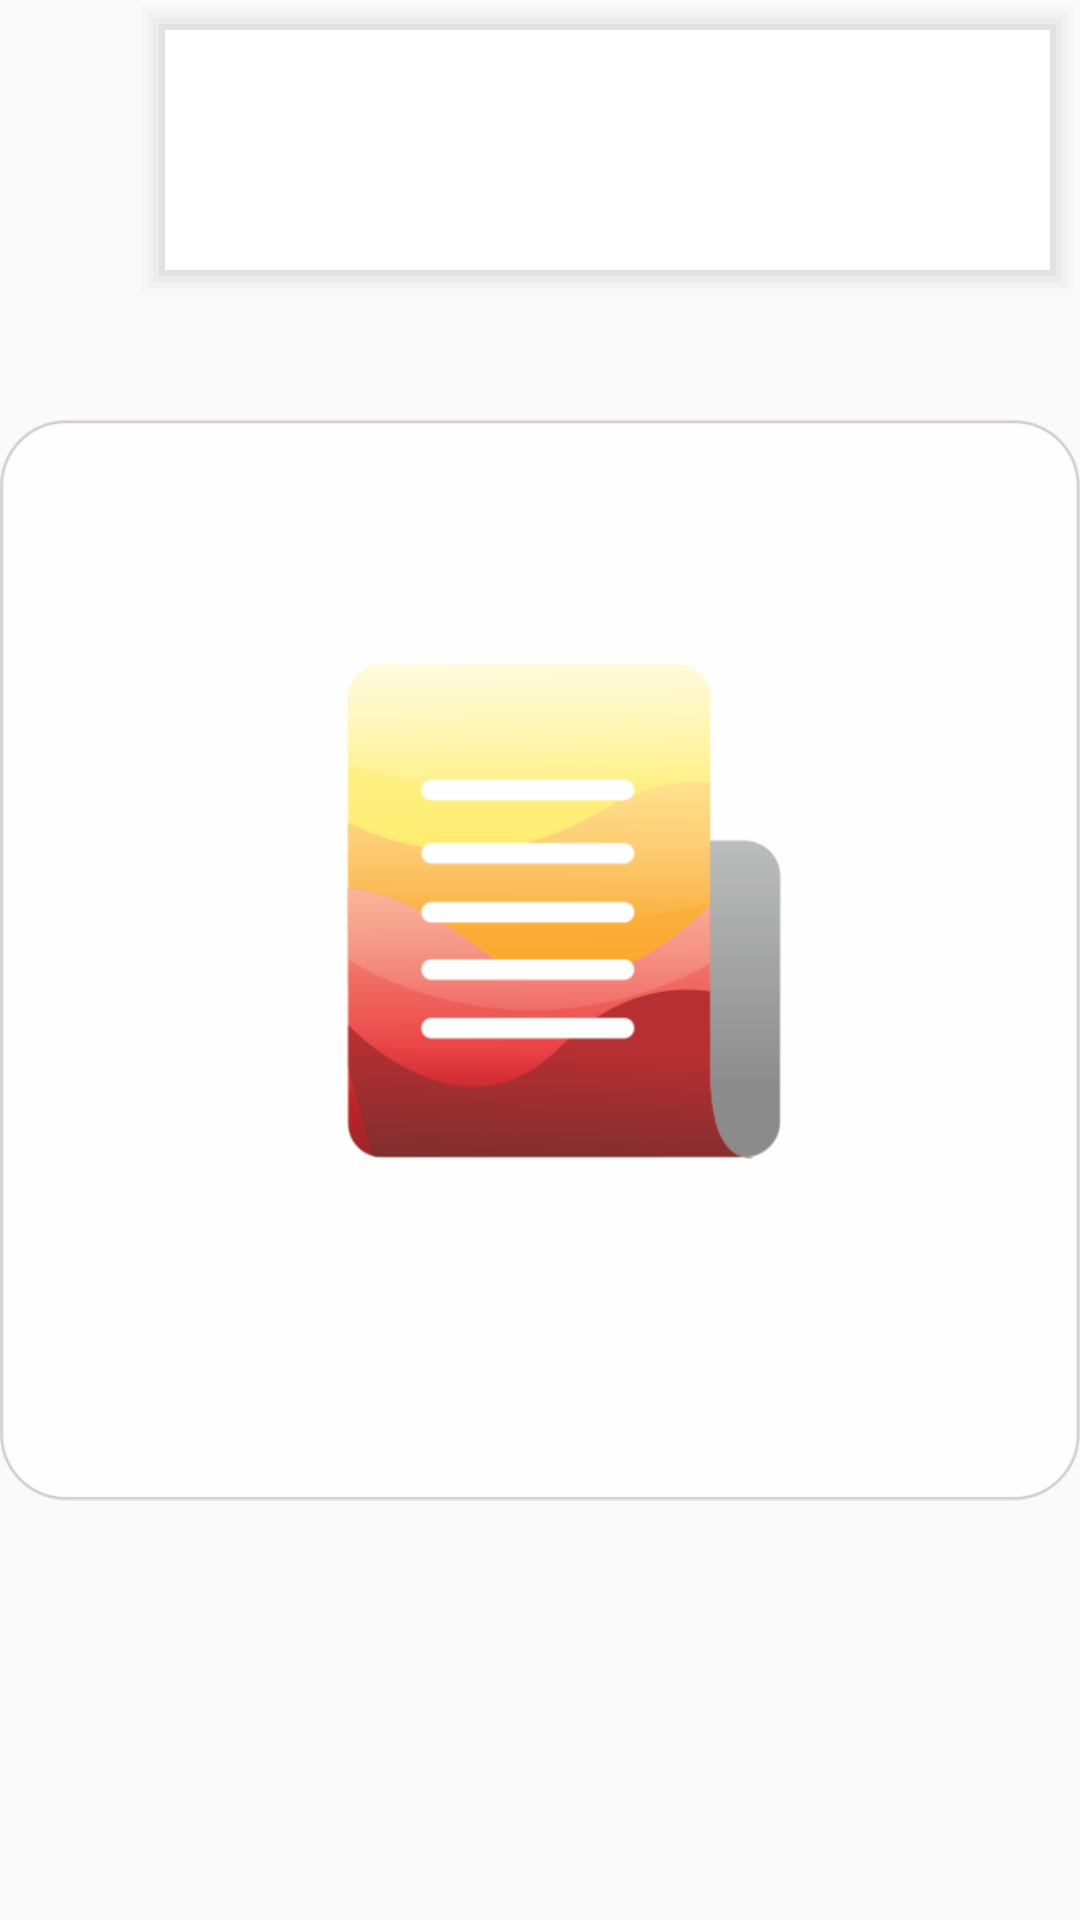

Here is an Android app screen rendered from its layout file. Give the layout XML and the strings, colors and styles it references.
<!-- AndroidManifest.xml: application theme AppTheme -->
<!-- res/layout/news.xml -->
<?xml version="1.0" encoding="utf-8"?>

<androidx.constraintlayout.widget.ConstraintLayout xmlns:android="http://schemas.android.com/apk/res/android"
    xmlns:app="http://schemas.android.com/apk/res-auto"
    xmlns:tools="http://schemas.android.com/tools"
    android:layout_width="match_parent"
    android:layout_height="wrap_content">

    <RelativeLayout
        android:layout_width="match_parent"
        android:layout_height="100dp"
        tools:layout_editor_absoluteX="45dp"
        android:layout_marginLeft="45dp"
        android:background="@drawable/border_shadow"
        tools:ignore="MissingConstraints">

        <LinearLayout
            android:layout_width="match_parent"
            android:layout_height="80dp"
            android:layout_marginLeft="30dp"
            android:orientation="vertical"
            android:padding="5dp"
            android:weightSum="2">

            <LinearLayout
                android:layout_width="match_parent"
                android:layout_height="match_parent"
                android:layout_weight="1.5"
                android:orientation="horizontal"
                android:weightSum="2">

                <LinearLayout
                    android:layout_width="match_parent"
                    android:layout_height="match_parent"
                    android:layout_weight="0.6"
                    android:orientation="vertical">

                    <TextView
                        android:id="@+id/textNewsTitle"
                        android:layout_width="match_parent"
                        android:layout_height="match_parent"
                        android:gravity="center|left"
                        android:textSize="14sp" />

                </LinearLayout>

                <LinearLayout
                    android:layout_width="match_parent"
                    android:layout_height="match_parent"
                    android:layout_marginRight="5dp"
                    android:layout_weight="1.4"
                    android:orientation="vertical">

                    <TextView
                        android:id="@+id/textNewsDate"
                        android:layout_width="match_parent"
                        android:layout_height="match_parent"
                        android:gravity="center|right"
                        android:textSize="12sp" />

                </LinearLayout>

            </LinearLayout>

            <LinearLayout
                android:layout_width="match_parent"
                android:layout_height="match_parent"
                android:layout_weight="0.5"
                android:orientation="horizontal">

                <TextView
                    android:id="@+id/textNewsContent"
                    android:layout_width="match_parent"
                    android:layout_height="wrap_content"
                    android:gravity="center|top|left"
                    android:textSize="14sp" />

            </LinearLayout>


        </LinearLayout>

    </RelativeLayout>

    <ImageView
        android:id="@+id/imageView5"
        android:layout_width="wrap_content"
        android:layout_height="wrap_content"
        app:srcCompat="@drawable/news_icon"
        tools:layout_editor_absoluteX="16dp"
        tools:layout_editor_absoluteY="18dp"
        tools:ignore="MissingConstraints" />

</androidx.constraintlayout.widget.ConstraintLayout>
<!-- resources referenced by this layout -->
<resources>
  <!-- drawable border_shadow (drawable) -->
  <?xml version="1.0" encoding="utf-8"?>
  
  <layer-list xmlns:android="http://schemas.android.com/apk/res/android" >
  
      
      <item>
          <shape>
              <padding
                  android:bottom="2dp"
                  android:left="2dp"
                  android:right="2dp"
                  android:top="2dp" />
  
              <solid android:color="#00CCCCCC" />
  
              <corners android:radius="0dp" />
          </shape>
      </item>
      <item>
          <shape>
              <padding
                  android:bottom="2dp"
                  android:left="2dp"
                  android:right="2dp"
                  android:top="2dp" />
  
              <solid android:color="#10CCCCCC" />
  
              <corners android:radius="0dp" />
          </shape>
      </item>
      <item>
          <shape>
              <padding
                  android:bottom="2dp"
                  android:left="2dp"
                  android:right="2dp"
                  android:top="2dp" />
  
              <solid android:color="#20CCCCCC" />
  
              <corners android:radius="0dp" />
          </shape>
      </item>
      <item>
          <shape>
              <padding
                  android:bottom="2dp"
                  android:left="2dp"
                  android:right="2dp"
                  android:top="2dp" />
  
              <solid android:color="#30CCCCCC" />
  
              <corners android:radius="0dp" />
          </shape>
      </item>
      <item>
          <shape>
              <padding
                  android:bottom="2dp"
                  android:left="2dp"
                  android:right="2dp"
                  android:top="2dp" />
  
              <solid android:color="#50CCCCCC" />
  
              <corners android:radius="0dp" />
          </shape>
      </item>
  
      
      <item>
          <shape>
              <solid android:color="@android:color/white" />
  
              <corners android:radius="0dp" />
          </shape>
      </item>
  
  </layer-list>
  <!-- drawable news_icon: png bitmap (drawable, 37156 bytes) -->
  <style name="AppTheme" parent="Theme.AppCompat.Light.DarkActionBar">
          
      </style>
</resources>
